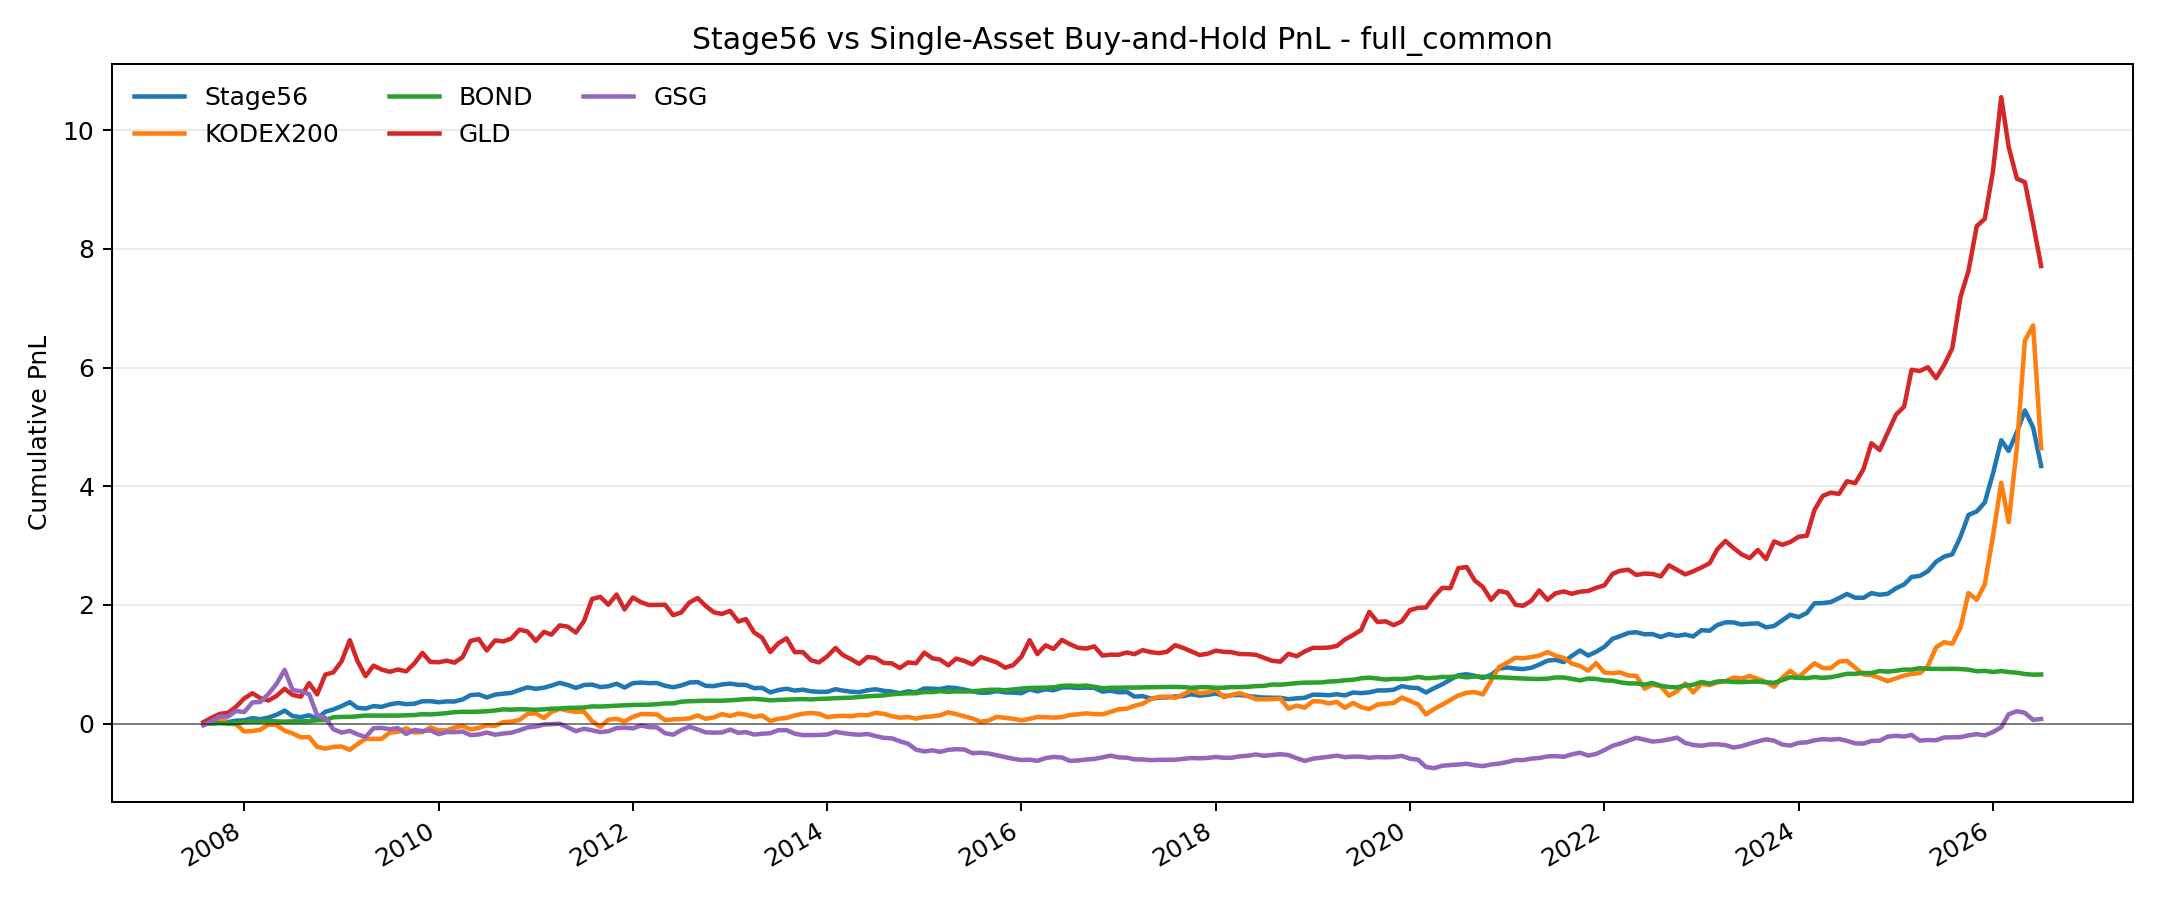

Values plotted in this chart, from the file beside it:
month, Stage56_NAV, KODEX200_NAV, BOND_NAV, GLD_NAV, GSG_NAV, Stage56_PnL, KODEX200_PnL, BOND_PnL, GLD_PnL, GSG_PnL
2007-08, 0.9933, 0.9836, 0.9978, 1.025, 0.9713, -0.006686, -0.01644, -0.00216, 0.02539, -0.02868
2007-09, 1.018, 1.02, 1, 1.099, 1.04, 0.01752, 0.01966, 0.0003756, 0.0989, 0.03989
2007-10, 1.054, 1.084, 1.005, 1.163, 1.12, 0.05352, 0.0842, 0.005258, 0.1627, 0.1203
2007-11, 1.026, 0.9972, 1.002, 1.182, 1.118, 0.02581, -0.002803, 0.001972, 0.1815, 0.1178
2007-12, 1.049, 0.9911, 1.005, 1.284, 1.214, 0.04887, -0.008902, 0.004507, 0.2835, 0.2139
2008-01, 1.056, 0.8668, 1.029, 1.423, 1.193, 0.05559, -0.1332, 0.0292, 0.4234, 0.1929
2008-02, 1.092, 0.8748, 1.036, 1.511, 1.357, 0.09216, -0.1252, 0.03615, 0.5113, 0.3571
2008-03, 1.073, 0.8953, 1.036, 1.429, 1.365, 0.07303, -0.1047, 0.03624, 0.429, 0.3645
2008-04, 1.102, 0.984, 1.046, 1.389, 1.499, 0.1019, -0.01603, 0.04573, 0.3886, 0.4995
2008-05, 1.146, 0.9764, 1.037, 1.465, 1.667, 0.1463, -0.02357, 0.03728, 0.4649, 0.6667
2008-06, 1.219, 0.8805, 1.033, 1.586, 1.904, 0.219, -0.1195, 0.03296, 0.5865, 0.904
2008-07, 1.125, 0.833, 1.038, 1.483, 1.565, 0.1251, -0.167, 0.03784, 0.4827, 0.5655
2008-08, 1.109, 0.7678, 1.037, 1.452, 1.544, 0.1085, -0.2322, 0.03653, 0.4524, 0.5439
2008-09, 1.14, 0.7723, 1.042, 1.682, 1.495, 0.1401, -0.2277, 0.04216, 0.6818, 0.4952
2008-10, 1.082, 0.6083, 1.056, 1.492, 1.142, 0.08202, -0.3917, 0.05615, 0.4919, 0.1417
2008-11, 1.199, 0.5781, 1.06, 1.825, 1.096, 0.199, -0.4219, 0.05953, 0.8253, 0.09574
2008-12, 1.238, 0.608, 1.106, 1.863, 0.9052, 0.2379, -0.392, 0.1061, 0.8628, -0.09484
2009-01, 1.294, 0.6135, 1.113, 2.049, 0.8473, 0.2943, -0.3865, 0.1128, 1.049, -0.1527
2009-02, 1.361, 0.5581, 1.114, 2.406, 0.8767, 0.3611, -0.4419, 0.1135, 1.406, -0.1233
2009-03, 1.268, 0.6513, 1.122, 2.061, 0.8209, 0.2677, -0.3487, 0.1219, 1.061, -0.1791
2009-04, 1.253, 0.7409, 1.136, 1.798, 0.7717, 0.2526, -0.2591, 0.136, 0.7984, -0.2283
2009-05, 1.294, 0.7417, 1.134, 1.976, 0.9214, 0.2943, -0.2583, 0.134, 0.9758, -0.07856
2009-06, 1.283, 0.7438, 1.134, 1.909, 0.9266, 0.2826, -0.2562, 0.134, 0.9094, -0.07336
2009-07, 1.323, 0.8478, 1.134, 1.873, 0.9054, 0.3228, -0.1522, 0.1337, 0.8732, -0.09457
2009-08, 1.347, 0.8617, 1.134, 1.911, 0.923, 0.3469, -0.1383, 0.1342, 0.9108, -0.07695
2009-09, 1.327, 0.9199, 1.141, 1.88, 0.8242, 0.3271, -0.08013, 0.1406, 0.8795, -0.1758
2009-10, 1.334, 0.8494, 1.143, 2.011, 0.8919, 0.3342, -0.1506, 0.1434, 1.011, -0.1081
2009-11, 1.376, 0.8565, 1.158, 2.191, 0.8744, 0.3762, -0.1435, 0.1584, 1.191, -0.1256
2009-12, 1.378, 0.9354, 1.154, 2.038, 0.8842, 0.3775, -0.06459, 0.1537, 1.038, -0.1158
2010-01, 1.359, 0.8861, 1.164, 2.033, 0.8225, 0.3589, -0.1139, 0.1638, 1.033, -0.1775
2010-02, 1.374, 0.8873, 1.176, 2.06, 0.8585, 0.3739, -0.1127, 0.1761, 1.06, -0.1415
2010-03, 1.371, 0.9331, 1.192, 2.026, 0.8556, 0.3715, -0.06687, 0.1921, 1.026, -0.1444
2010-04, 1.406, 0.9593, 1.198, 2.12, 0.8655, 0.4064, -0.04071, 0.1983, 1.12, -0.1345
2010-05, 1.48, 0.9014, 1.198, 2.394, 0.8058, 0.48, -0.09865, 0.198, 1.394, -0.1942
2010-06, 1.491, 0.9261, 1.201, 2.424, 0.8162, 0.4908, -0.07388, 0.2012, 1.424, -0.1838
2010-07, 1.44, 0.9719, 1.207, 2.231, 0.8495, 0.4402, -0.02813, 0.2074, 1.231, -0.1505
2010-08, 1.488, 0.9614, 1.22, 2.402, 0.8121, 0.4876, -0.03865, 0.2205, 1.402, -0.1879
2010-09, 1.505, 1.024, 1.239, 2.384, 0.8323, 0.5049, 0.02446, 0.2393, 1.384, -0.1677
2010-10, 1.516, 1.032, 1.234, 2.433, 0.846, 0.5164, 0.03224, 0.2342, 1.433, -0.154
2010-11, 1.566, 1.06, 1.241, 2.583, 0.887, 0.5664, 0.06022, 0.241, 1.583, -0.113
2010-12, 1.611, 1.162, 1.24, 2.551, 0.934, 0.6105, 0.1622, 0.2395, 1.551, -0.06598
2011-01, 1.586, 1.173, 1.233, 2.393, 0.9505, 0.5861, 0.173, 0.233, 1.393, -0.04946
2011-02, 1.605, 1.094, 1.24, 2.547, 0.9833, 0.6045, 0.09388, 0.2399, 1.547, -0.01672
2011-03, 1.639, 1.194, 1.251, 2.498, 0.9897, 0.6395, 0.1944, 0.2511, 1.498, -0.01032
2011-04, 1.686, 1.248, 1.254, 2.655, 0.9981, 0.6857, 0.2482, 0.2538, 1.655, -0.001914
2011-05, 1.651, 1.22, 1.265, 2.633, 0.9367, 0.6515, 0.2197, 0.2646, 1.633, -0.0633
2011-06, 1.601, 1.196, 1.266, 2.534, 0.8732, 0.6005, 0.1958, 0.2659, 1.534, -0.1268
2011-07, 1.649, 1.205, 1.271, 2.724, 0.9123, 0.6494, 0.2047, 0.271, 1.724, -0.08774
2011-08, 1.657, 1.04, 1.289, 3.1, 0.8867, 0.6572, 0.03981, 0.2892, 2.1, -0.1133
2011-09, 1.615, 0.9454, 1.287, 3.136, 0.8563, 0.6152, -0.0546, 0.2871, 2.136, -0.1437
2011-10, 1.629, 1.064, 1.295, 3.003, 0.8708, 0.6286, 0.06416, 0.2946, 2.003, -0.1292
2011-11, 1.671, 1.081, 1.303, 3.174, 0.9244, 0.6714, 0.08082, 0.3033, 2.174, -0.07562
2011-12, 1.607, 1.036, 1.308, 2.924, 0.9314, 0.6066, 0.03639, 0.3082, 1.924, -0.06863
2012-01, 1.681, 1.112, 1.314, 3.125, 0.9188, 0.6812, 0.112, 0.3141, 2.125, -0.08118
2012-02, 1.69, 1.16, 1.317, 3.046, 0.9683, 0.6905, 0.1605, 0.3166, 2.046, -0.03167
2012-03, 1.681, 1.158, 1.317, 2.999, 0.9403, 0.6809, 0.1579, 0.3175, 1.999, -0.05972
2012-04, 1.683, 1.154, 1.327, 3, 0.9362, 0.6833, 0.1541, 0.3271, 2, -0.06375
2012-05, 1.637, 1.058, 1.338, 3.003, 0.8382, 0.6372, 0.05813, 0.3384, 2.003, -0.1618
2012-06, 1.612, 1.071, 1.341, 2.826, 0.8132, 0.6119, 0.07067, 0.341, 1.826, -0.1868
2012-07, 1.642, 1.076, 1.368, 2.873, 0.8889, 0.6419, 0.07587, 0.3682, 1.873, -0.1111
... 168 more rows
